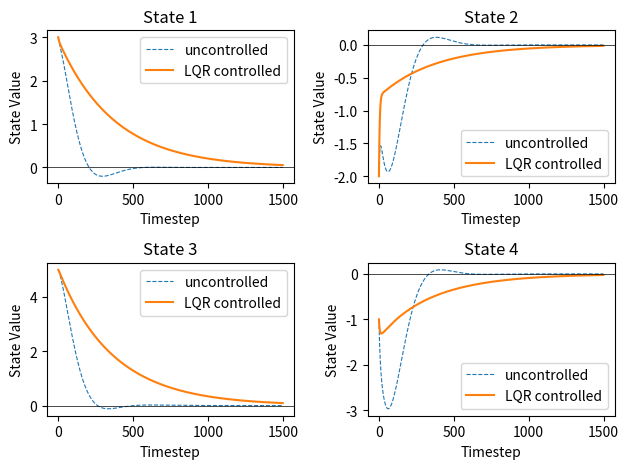

Python code for this plot:
from scipy.linalg import solve_continuous_are
import numpy as np
import matplotlib.pyplot as plt

# accurate model (case 1 from 7.1)
A = np.array([[0, 1, 0, 0],
              [-8.5, -10.625, 4.25, 6.375],
              [0, 0, 0, 1],
              [4.25, 6.375, -4.25, -6.375]])
x0 = np.array([3, -2, 5, -1])
dt = 0.01 # in seconds
T = 15 # in seconds

lenT = int(T / dt)

def getArr(x0, dt, T, A):  
    arr = np.zeros((lenT, x0.shape[0]))
    arr[0] = x0
    
    x = x0
    for i in range(1, lenT):
        x_dot = A @ x
        x = x + x_dot * dt
        arr[i] = x
    return arr

# inaccurate model (case 2 from section 7.1)
Am = A.copy()
Am[1, 1] = -0.55 * A[1, 1]  # sign flip on one element

Bm = np.array([[0, 0],
               [1, 0],
               [0, 0],
               [0, 1]])

Q_lqr = np.diag([1, 0.1, 1, 0.25])
R_lqr = 0.2 * np.eye(2)

Pm = solve_continuous_are(Am, Bm, Q_lqr, R_lqr)
K = 0.5 * np.linalg.inv(R_lqr) @ Bm.T @ Pm

def getArrControlled(x0, dt, T, A, K):
    arr = np.zeros((lenT, x0.shape[0]))
    arr[0] = x0
    x = x0
    for i in range(1, lenT):
        u = -K @ x
        x_dot = A @ x + Bm @ u
        x = x + x_dot * dt
        arr[i] = x
    return arr


arr_bare = getArr(x0, dt, T, A)
arr_controlled = getArrControlled(x0, dt, T, A, K)
t = np.arange(0, lenT)

fig, axes = plt.subplots(2, 2)
axes = axes.flatten()

for i in range(x0.shape[0]):
    axes[i].plot(t, arr_bare[:, i], '--', label='uncontrolled', linewidth=0.8)
    axes[i].plot(t, arr_controlled[:, i], label='LQR controlled')
    axes[i].axhline(y=0, color='black', linewidth=0.5)
    axes[i].set_xlabel('Timestep')
    axes[i].set_ylabel('State Value')
    axes[i].set_title(f'State {i+1}')
    axes[i].legend()

plt.tight_layout()
plt.show()
